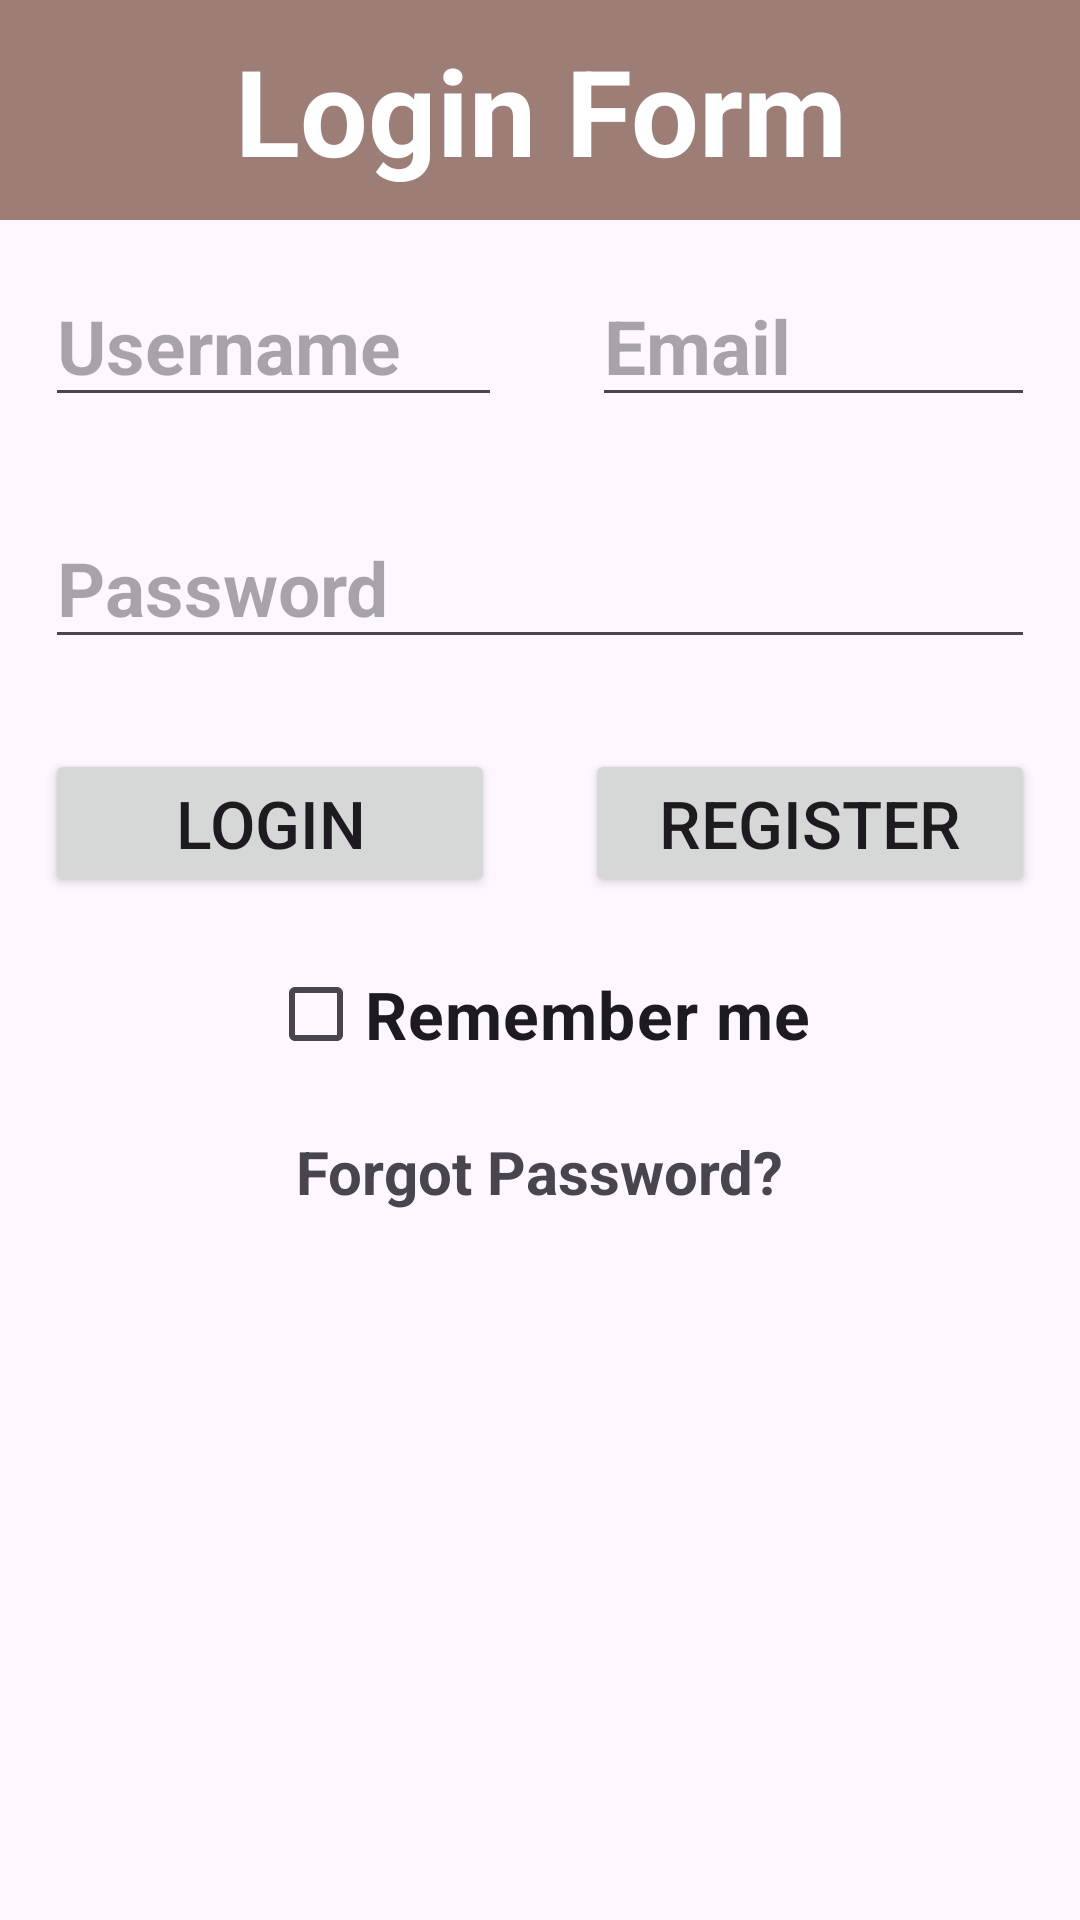

This screen was rendered from an Android layout file. Write that file and the resources it references.
<!-- AndroidManifest.xml: application theme Theme.HotelReservationSystem -->
<!-- res/layout/linear_layout.xml -->
<?xml version="1.0" encoding="utf-8"?>
<LinearLayout xmlns:android="http://schemas.android.com/apk/res/android"
    android:orientation="vertical"
    android:layout_width="match_parent"
    android:layout_height="match_parent">

    <TextView
        android:layout_width="match_parent"
        android:layout_height="wrap_content"
        android:background="#9C7E77"
        android:gravity="center"
        android:padding="10dp"
        android:text="Login Form"
        android:textColor="@color/white"
        android:textSize="40dp"
        android:textStyle="bold"/>
<LinearLayout
    android:orientation="vertical"
    android:layout_width="match_parent"
    android:layout_height="wrap_content">

    <LinearLayout
        android:layout_width="match_parent"
        android:layout_height="match_parent"
        android:orientation="horizontal">

        <EditText
            android:layout_width="50dp"
            android:layout_height="wrap_content"
            android:layout_margin="15dp"
            android:layout_weight="3"
            android:hint="Username"
            android:textSize="25dp"
            android:textStyle="bold" />

        <EditText
            android:layout_width="45dp"
            android:layout_height="wrap_content"
            android:layout_margin="15dp"
            android:layout_weight="3"
            android:hint="Email"
            android:textSize="25dp"
            android:textStyle="bold" />
    </LinearLayout>

    <EditText
        android:layout_width="match_parent"
        android:layout_height="wrap_content"
        android:layout_margin="15dp"
        android:hint="Password"
        android:inputType="textPassword"
        android:textSize="25dp"
        android:textStyle="bold"/>

    <LinearLayout
        android:orientation="horizontal"
        android:layout_width="match_parent"
        android:layout_height="wrap_content">
    <Button
        android:layout_width="50dp"
        android:layout_weight="2"
        android:layout_height="wrap_content"
        android:layout_margin="15dp"
        android:textSize="22dp"
        android:text="Login"
        android:layout_gravity="center"
        android:textAllCaps="true" />

    <Button
        android:layout_width="50dp"
        android:layout_weight="2"
        android:layout_height="wrap_content"
        android:layout_alignParentRight="true"
        android:layout_margin="15dp"
        android:gravity="center"
        android:textSize="22dp"
        android:text="Register"
        android:layout_gravity="center"
        android:textAllCaps="true" />
</LinearLayout>
    <CheckBox
        android:layout_width="wrap_content"
        android:layout_height="wrap_content"
        android:layout_centerHorizontal="true"
        android:text="Remember me"
        android:textSize="22dp"
        android:layout_gravity="center"
        android:textStyle="bold"/>

    <TextView
        android:id="@+id/forgotpassword"
        android:layout_width="wrap_content"
        android:layout_height="wrap_content"
        android:layout_below="@id/remember"
        android:layout_margin="15dp"
        android:textStyle="bold"
        android:textSize="20dp"
        android:layout_gravity="center"
        android:text="Forgot Password?" />
</LinearLayout>
</LinearLayout>
<!-- resources referenced by this layout -->
<resources>
  <style name="Theme.HotelReservationSystem" parent="Base.Theme.HotelReservationSystem" />
  <style name="Base.Theme.HotelReservationSystem" parent="Theme.Material3.DayNight">
          
          
      </style>
  <!-- not gathered from this repository: default colours our renderer supplied (Android Studio template values) -->
  <color name="white">#FFFFFFFF</color>
</resources>
